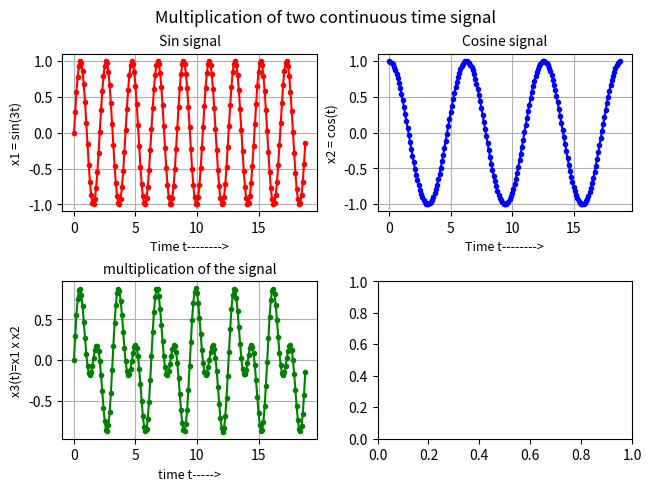

This figure's Python source:
# -*- coding: utf-8 -*-
"""
Created on Thu Feb 17 16:44:38 2022

[redacted]
"""

import numpy as np
import matplotlib.pyplot as plt
#import matplotlib.gridspec as gdp


t = np.arange(0, 6*np.pi,0.1)
x1 = [] # first signal
x2 = [] # second signal
x3 = [] # final signal

for i in range(len(t)):
    count = np.sin(3*t[i])
    count1 = np.cos(t[i])
    x1.append(count)
    x2.append(count1)

for i in range(len(t)):
    signal_value = x1[i] * x2[i]
    x3.append(signal_value)

'''
print(t)
print(x1)
print(x2)
print(x3)
'''

fig, axs = plt.subplots(2, 2, constrained_layout=True)


# first figure
def sin_fig():
    axs[0,0].plot(t, x1, color='red', marker='.')
    axs[0,0].set_xlabel("Time t-------->", fontsize=9)
    axs[0,0].set_ylabel("x1 = sin(3t)", fontsize=9)
    axs[0,0].set_title("Sin signal", fontsize=10)
    axs[0,0].grid()

# second figure
def cos_fig():
    axs[0,1].plot(t, x2, color='blue', marker='.')
    axs[0,1].set_xlabel("Time t-------->", fontsize=9)
    axs[0,1].set_ylabel("x2 = cos(t)", fontsize=9)
    axs[0,1].set_title("Cosine signal", fontsize=10)
    axs[0,1].grid()

# third figure
def signal_multiplication():
    axs[1, 0].set_title("multiplication of the signal", fontsize=10)
    axs[1, 0].set_xlabel("time t----->", fontsize=9)
    axs[1, 0].set_ylabel("x3(t)=x1 x x2", fontsize=9)
    axs[1, 0].plot(t, x3, color='green', marker='.')
    axs[1, 0].grid()
    
fig.suptitle("Multiplication of two continuous time signal") # title of the whole figure

sin_fig()
cos_fig()
signal_multiplication()

plt.show() # display the graph in a figure